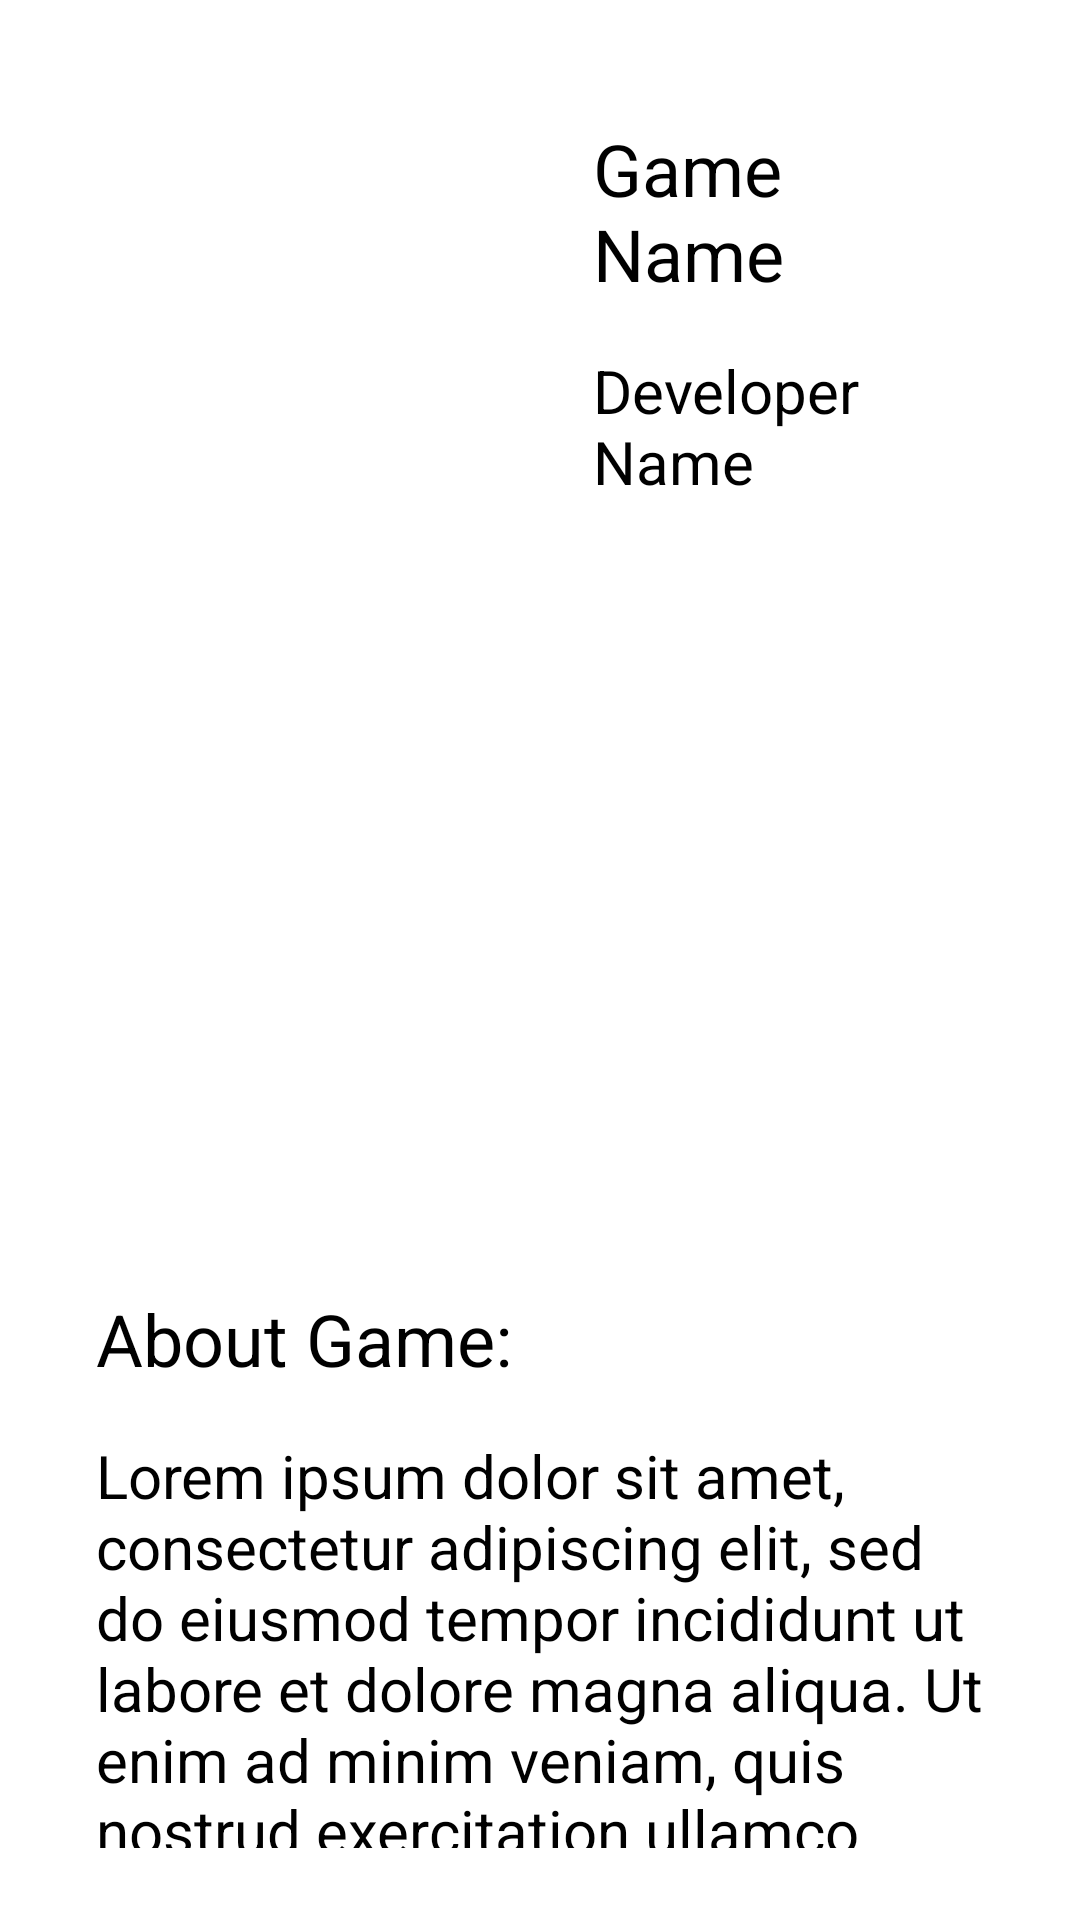

Layout XML and referenced resources for this Android screen:
<!-- AndroidManifest.xml: application theme Theme.AppSplash -->
<!-- res/layout/fragment_detail.xml -->
<?xml version="1.0" encoding="utf-8"?>
<layout xmlns:android="http://schemas.android.com/apk/res/android"
    xmlns:tools="http://schemas.android.com/tools"
    xmlns:app="http://schemas.android.com/apk/res-auto">

    <data>

    </data>

    <androidx.constraintlayout.widget.ConstraintLayout
        android:layout_width="match_parent"
        android:layout_height="match_parent">


        <ImageView
            android:id="@+id/ivScreenShot2"
            android:layout_width="100dp"
            android:layout_height="200dp"
            app:layout_constraintBottom_toBottomOf="@+id/ivScreenShot1"
            app:layout_constraintEnd_toStartOf="@+id/ivScreenShot3"
            app:layout_constraintHorizontal_bias="0.5"
            app:layout_constraintStart_toEndOf="@+id/ivScreenShot1"
            app:layout_constraintTop_toTopOf="@+id/ivScreenShot1"
            app:srcCompat="@drawable/loading_img" />

        <ImageView
            android:id="@+id/ivScreenShot3"
            android:layout_width="100dp"
            android:layout_height="200dp"
            app:layout_constraintBottom_toBottomOf="@+id/ivScreenShot1"
            app:layout_constraintEnd_toEndOf="parent"
            app:layout_constraintHorizontal_bias="0.5"
            app:layout_constraintStart_toEndOf="@+id/ivScreenShot2"
            app:layout_constraintTop_toTopOf="@+id/ivScreenShot1"
            app:srcCompat="@drawable/loading_img" />

        <ImageView
            android:id="@+id/ivDetailedMainImage"
            android:layout_width="150dp"
            android:layout_height="150dp"
            android:layout_marginTop="32dp"
            android:scaleType="centerCrop"
            android:transitionName="GameDetailed"
            app:layout_constraintEnd_toEndOf="parent"
            app:layout_constraintHorizontal_bias="0.113"
            app:layout_constraintStart_toStartOf="parent"
            app:layout_constraintTop_toTopOf="parent"
            tools:srcCompat="@tools:sample/avatars" />

        <TextView
            android:id="@+id/tvDetailedGameName"
            android:layout_width="0dp"
            android:layout_height="wrap_content"
            android:layout_marginStart="24dp"
            android:layout_marginTop="8dp"
            android:layout_marginEnd="32dp"
            android:lines="2"
            android:text="Game Name"
            android:textSize="24sp"
            app:layout_constraintEnd_toEndOf="parent"
            app:layout_constraintStart_toEndOf="@+id/ivDetailedMainImage"
            app:layout_constraintTop_toTopOf="@+id/ivDetailedMainImage" />

        <TextView
            android:id="@+id/tvDetailedDevName"
            android:layout_width="0dp"
            android:layout_height="wrap_content"
            android:layout_marginTop="16dp"
            android:layout_marginEnd="32dp"
            android:text="Developer Name"
            android:textSize="20sp"
            app:layout_constraintEnd_toEndOf="parent"
            app:layout_constraintStart_toStartOf="@+id/tvDetailedGameName"
            app:layout_constraintTop_toBottomOf="@+id/tvDetailedGameName" />

        <TextView
            android:id="@+id/textView5"
            android:layout_width="0dp"
            android:layout_height="wrap_content"
            android:layout_marginStart="32dp"
            android:layout_marginTop="24dp"
            android:layout_marginEnd="32dp"
            android:text="About Game:"
            android:textSize="24sp"
            app:layout_constraintEnd_toEndOf="parent"
            app:layout_constraintStart_toStartOf="parent"
            app:layout_constraintTop_toBottomOf="@+id/ivScreenShot1" />

        <TextView
            android:id="@+id/tvDetailedAboutDesc"
            android:layout_width="0dp"
            android:layout_height="0dp"
            android:layout_marginTop="16dp"
            android:layout_marginEnd="32dp"
            android:layout_marginBottom="24dp"
            android:ellipsize="end"
            android:maxLines="8"
            android:text="Lorem ipsum dolor sit amet, consectetur adipiscing elit, sed do eiusmod tempor incididunt ut labore et dolore magna aliqua. Ut enim ad minim veniam, quis nostrud exercitation ullamco laboris nisi ut aliquip ex ea commodo consequat. Duis aute irure dolor in reprehenderit in voluptate velit esse cillum dolore eu fugiat nulla pariatur. Excepteur sint occaecat cupidatat non proident, sunt in culpa qui officia deserunt mollit anim id est laborum."
            android:textSize="20sp"
            app:layout_constraintBottom_toBottomOf="parent"
            app:layout_constraintEnd_toEndOf="parent"
            app:layout_constraintHorizontal_bias="0.0"
            app:layout_constraintStart_toStartOf="@+id/textView5"
            app:layout_constraintTop_toBottomOf="@+id/textView5"
            app:layout_constraintVertical_bias="0.57" />

        <ImageView
            android:id="@+id/ivScreenShot1"
            android:layout_width="100dp"
            android:layout_height="200dp"
            android:layout_marginTop="24dp"
            app:layout_constraintBottom_toBottomOf="parent"
            app:layout_constraintEnd_toStartOf="@+id/ivScreenShot2"
            app:layout_constraintHorizontal_bias="0.5"
            app:layout_constraintStart_toStartOf="parent"
            app:layout_constraintTop_toBottomOf="@+id/ivDetailedMainImage"
            app:layout_constraintVertical_bias="0.0"
            app:srcCompat="@drawable/loading_img" />

    </androidx.constraintlayout.widget.ConstraintLayout>
</layout>
<!-- resources referenced by this layout -->
<resources>
  <style name="Theme.AppSplash" parent="Theme.SplashScreen">
          <item name="windowSplashScreenBackground">@color/white</item>
          <item name="windowSplashScreenAnimatedIcon">@drawable/splash_screen</item>
          <item name="windowSplashScreenAnimationDuration">300</item>
          <item name="postSplashScreenTheme">@style/Theme.GamesDB</item>
          <item name="android:statusBarColor">@color/white</item>
          <item name="android:navigationBarColor">@color/white</item>
  
      </style>
  <!-- drawable splash_screen (drawable-v24) -->
  <?xml version="1.0" encoding="utf-8"?>
  <layer-list xmlns:android="http://schemas.android.com/apk/res/android">
      <item android:drawable="@color/white" android:height="200dp" android:width="200dp"/>
      <item android:drawable="@drawable/main_icon" android:height="100dp" android:width="100dp" android:gravity="center"/>
  </layer-list>
  <style name="Theme.GamesDB" parent="Theme.MaterialComponents.DayNight.NoActionBar">
          
          <item name="colorPrimary">@color/purple_500</item>
          <item name="colorPrimaryVariant">@color/purple_700</item>
          <item name="colorOnPrimary">@color/white</item>
          
          <item name="colorSecondary">@color/teal_200</item>
          <item name="colorSecondaryVariant">@color/teal_700</item>
          <item name="colorOnSecondary">@color/black</item>
          
          <item name="android:statusBarColor">?attr/colorPrimaryVariant</item>
          
          <item name="fontFamily">@font/poppins_medium</item>
          <item name="android:textColor">@color/black</item>
      </style>
  <!-- drawable main_icon (drawable) -->
  <vector xmlns:android="http://schemas.android.com/apk/res/android"
      android:width="128dp"
      android:height="80dp"
      android:viewportWidth="128"
      android:viewportHeight="80">
    <path
        android:pathData="M96,0C104.49,0 112.63,4.21 118.63,11.72C124.63,19.22 128,29.39 128,40C128,50.61 124.63,60.78 118.63,68.28C112.63,75.79 104.49,80 96,80C86.05,80 77.21,74.33 71.33,65.45H56.67C50.79,74.33 41.95,80 32,80C23.51,80 15.37,75.79 9.37,68.28C3.37,60.78 0,50.61 0,40C0,29.39 3.37,19.22 9.37,11.72C15.37,4.21 23.51,0 32,0H96ZM32,14.55C26.6,14.55 21.42,17.23 17.6,22C13.78,26.77 11.64,33.25 11.64,40C11.64,46.75 13.78,53.23 17.6,58C21.42,62.77 26.6,65.45 32,65.45C40.15,65.45 47.13,59.49 50.39,50.91H77.61C80.87,59.49 87.85,65.45 96,65.45C101.4,65.45 106.58,62.77 110.4,58C114.22,53.23 116.36,46.75 116.36,40C116.36,33.25 114.22,26.77 110.4,22C106.58,17.23 101.4,14.55 96,14.55H32ZM27.64,23.64H36.36V34.55H45.09V45.45H36.36V56.36H27.64V45.45H18.91V34.55H27.64V23.64ZM91.64,40C93.18,40 94.66,40.77 95.75,42.13C96.84,43.49 97.45,45.34 97.45,47.27C97.45,49.2 96.84,51.05 95.75,52.42C94.66,53.78 93.18,54.55 91.64,54.55C90.09,54.55 88.61,53.78 87.52,52.42C86.43,51.05 85.82,49.2 85.82,47.27C85.82,45.34 86.43,43.49 87.52,42.13C88.61,40.77 90.09,40 91.64,40ZM103.27,25.45C104.82,25.45 106.3,26.22 107.39,27.58C108.48,28.95 109.09,30.8 109.09,32.73C109.09,34.66 108.48,36.51 107.39,37.87C106.3,39.23 104.82,40 103.27,40C101.73,40 100.25,39.23 99.16,37.87C98.07,36.51 97.45,34.66 97.45,32.73C97.45,30.8 98.07,28.95 99.16,27.58C100.25,26.22 101.73,25.45 103.27,25.45Z"
        android:fillColor="#21DEDE"/>
  </vector>
  <!-- not gathered from this repository: default colours our renderer supplied (Android Studio template values) -->
  <color name="purple_500">#FF6200EE</color>
  <color name="purple_700">#FF3700B3</color>
  <color name="teal_200">#FF03DAC5</color>
  <color name="teal_700">#FF018786</color>
  <color name="black">#FF000000</color>
  <color name="white">#FFFFFFFF</color>
</resources>
